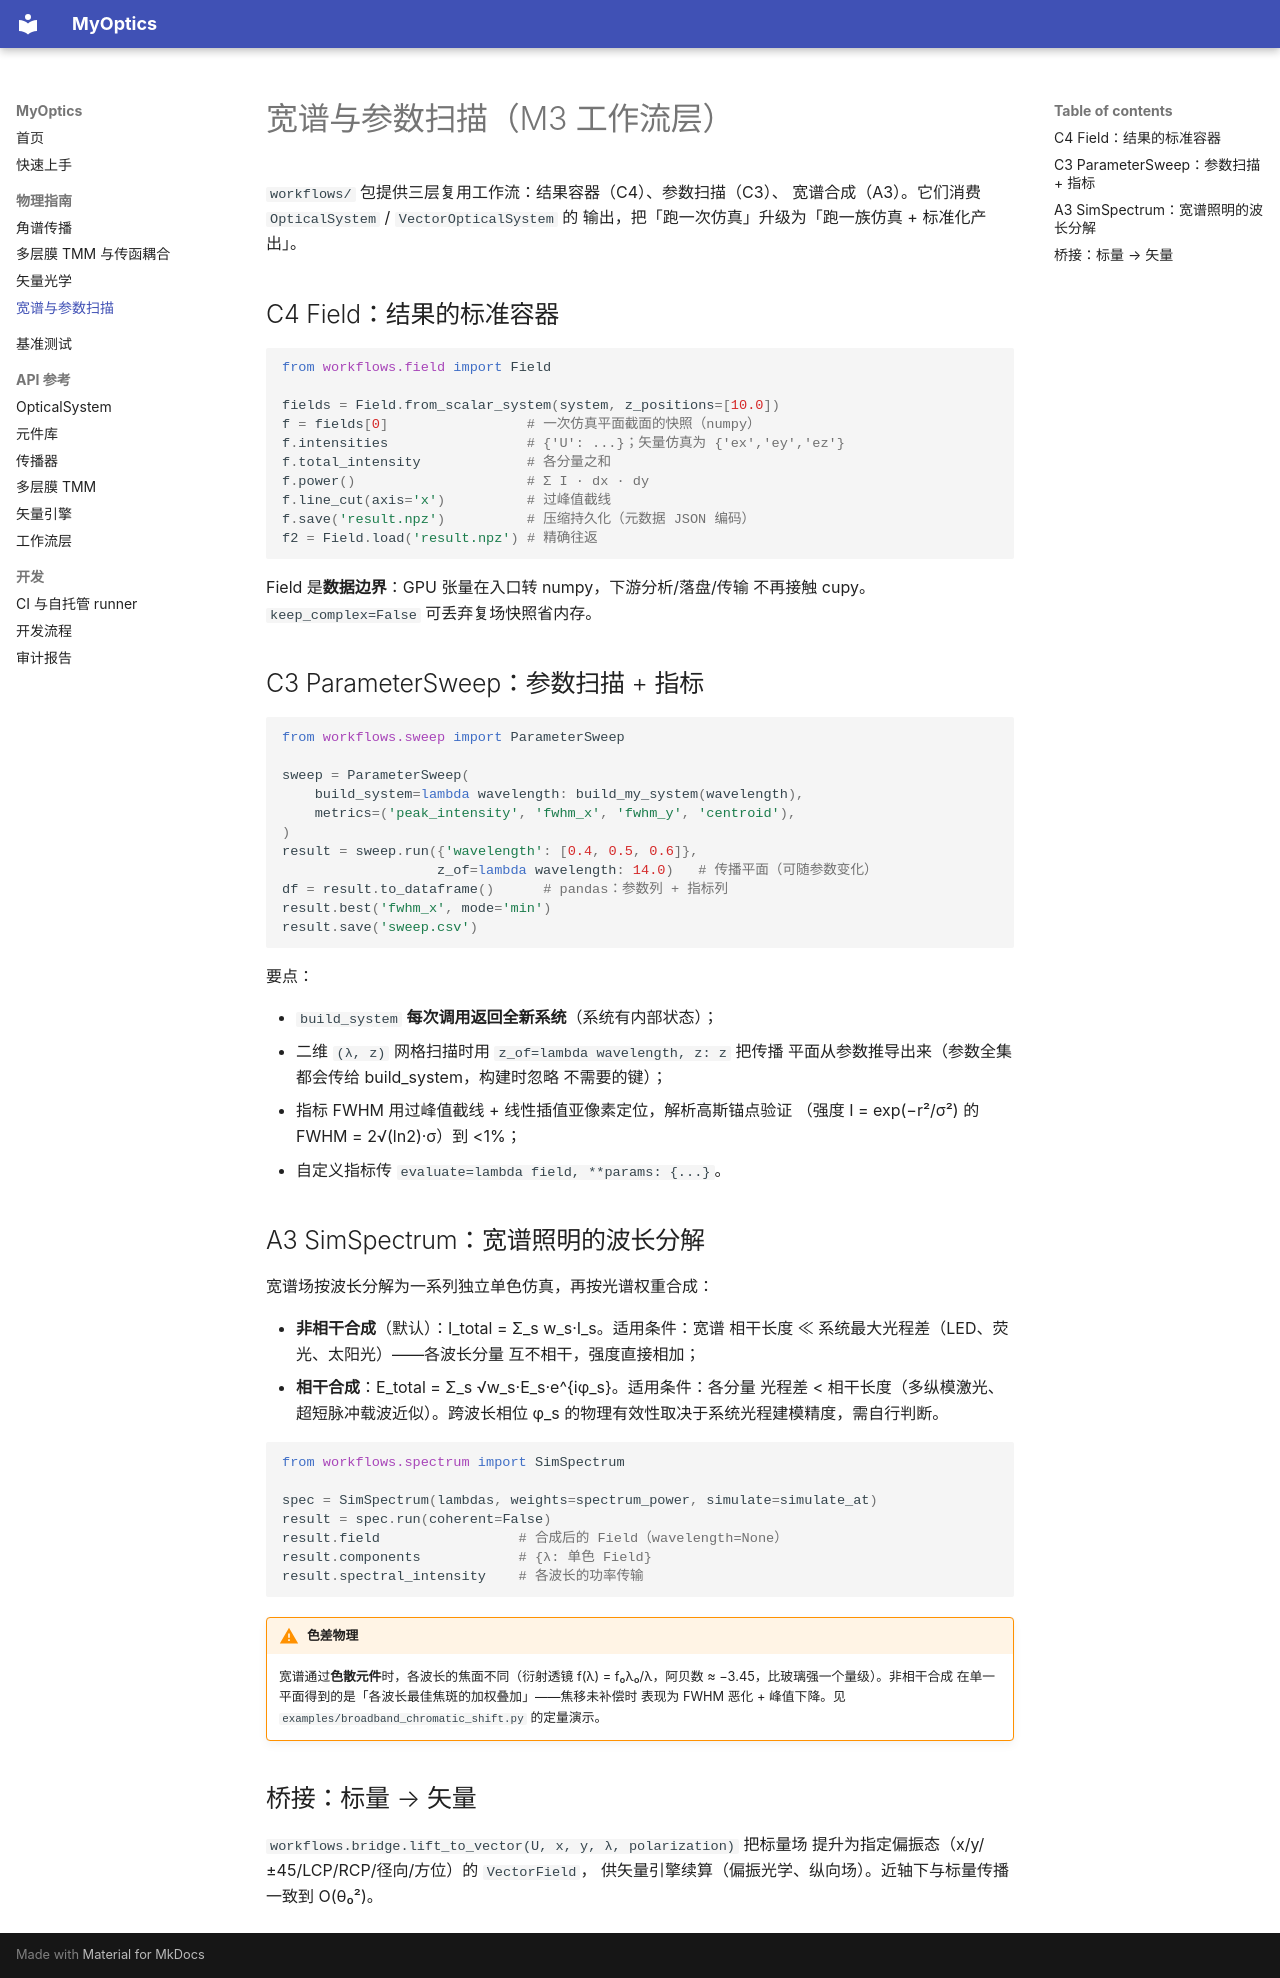

repository: Patr1ck2005/MyOptics · page: physics/broadband-workflows/index.html · generator: mkdocs

# 宽谱与参数扫描（M3 工作流层）

`workflows/` 包提供三层复用工作流：结果容器（C4）、参数扫描（C3）、
宽谱合成（A3）。它们消费 `OpticalSystem` / `VectorOpticalSystem` 的
输出，把「跑一次仿真」升级为「跑一族仿真 + 标准化产出」。

## C4 Field：结果的标准容器

```python
from workflows.field import Field

fields = Field.from_scalar_system(system, z_positions=[10.0])
f = fields[0]                 # 一次仿真平面截面的快照（numpy）
f.intensities                 # {'U': ...}；矢量仿真为 {'ex','ey','ez'}
f.total_intensity             # 各分量之和
f.power()                     # Σ I · dx · dy
f.line_cut(axis='x')          # 过峰值截线
f.save('result.npz')          # 压缩持久化（元数据 JSON 编码）
f2 = Field.load('result.npz') # 精确往返
```

Field 是**数据边界**：GPU 张量在入口转 numpy，下游分析/落盘/传输
不再接触 cupy。`keep_complex=False` 可丢弃复场快照省内存。

## C3 ParameterSweep：参数扫描 + 指标

```python
from workflows.sweep import ParameterSweep

sweep = ParameterSweep(
    build_system=lambda wavelength: build_my_system(wavelength),
    metrics=('peak_intensity', 'fwhm_x', 'fwhm_y', 'centroid'),
)
result = sweep.run({'wavelength': [0.4, 0.5, 0.6]},
                   z_of=lambda wavelength: 14.0)   # 传播平面（可随参数变化）
df = result.to_dataframe()      # pandas：参数列 + 指标列
result.best('fwhm_x', mode='min')
result.save('sweep.csv')
```

要点：

- `build_system` **每次调用返回全新系统**（系统有内部状态）；
- 二维 `(λ, z)` 网格扫描时用 `z_of=lambda wavelength, z: z` 把传播
  平面从参数推导出来（参数全集都会传给 build_system，构建时忽略
  不需要的键）；
- 指标 FWHM 用过峰值截线 + 线性插值亚像素定位，解析高斯锚点验证
  （强度 I = exp(−r²/σ²) 的 FWHM = 2√(ln2)·σ）到 <1%；
- 自定义指标传 `evaluate=lambda field, **params: {...}`。

## A3 SimSpectrum：宽谱照明的波长分解

宽谱场按波长分解为一系列独立单色仿真，再按光谱权重合成：

- **非相干合成**（默认）：I_total = Σ_s w_s·I_s。适用条件：宽谱
  相干长度 ≪ 系统最大光程差（LED、荧光、太阳光）——各波长分量
  互不相干，强度直接相加；
- **相干合成**：E_total = Σ_s √w_s·E_s·e^{iφ_s}。适用条件：各分量
  光程差 < 相干长度（多纵模激光、超短脉冲载波近似）。跨波长相位
  φ_s 的物理有效性取决于系统光程建模精度，需自行判断。

```python
from workflows.spectrum import SimSpectrum

spec = SimSpectrum(lambdas, weights=spectrum_power, simulate=simulate_at)
result = spec.run(coherent=False)
result.field                 # 合成后的 Field（wavelength=None）
result.components            # {λ: 单色 Field}
result.spectral_intensity    # 各波长的功率传输
```

!!! warning "色差物理"
    宽谱通过**色散元件**时，各波长的焦面不同（衍射透镜
    f(λ) = f₀λ₀/λ，阿贝数 ≈ −3.45，比玻璃强一个量级）。非相干合成
    在单一平面得到的是「各波长最佳焦斑的加权叠加」——焦移未补偿时
    表现为 FWHM 恶化 + 峰值下降。见
    `examples/broadband_chromatic_shift.py` 的定量演示。

## 桥接：标量 → 矢量

`workflows.bridge.lift_to_vector(U, x, y, λ, polarization)` 把标量场
提升为指定偏振态（x/y/±45/LCP/RCP/径向/方位）的 `VectorField`，
供矢量引擎续算（偏振光学、纵向场）。近轴下与标量传播一致到 O(θ₀²)。
